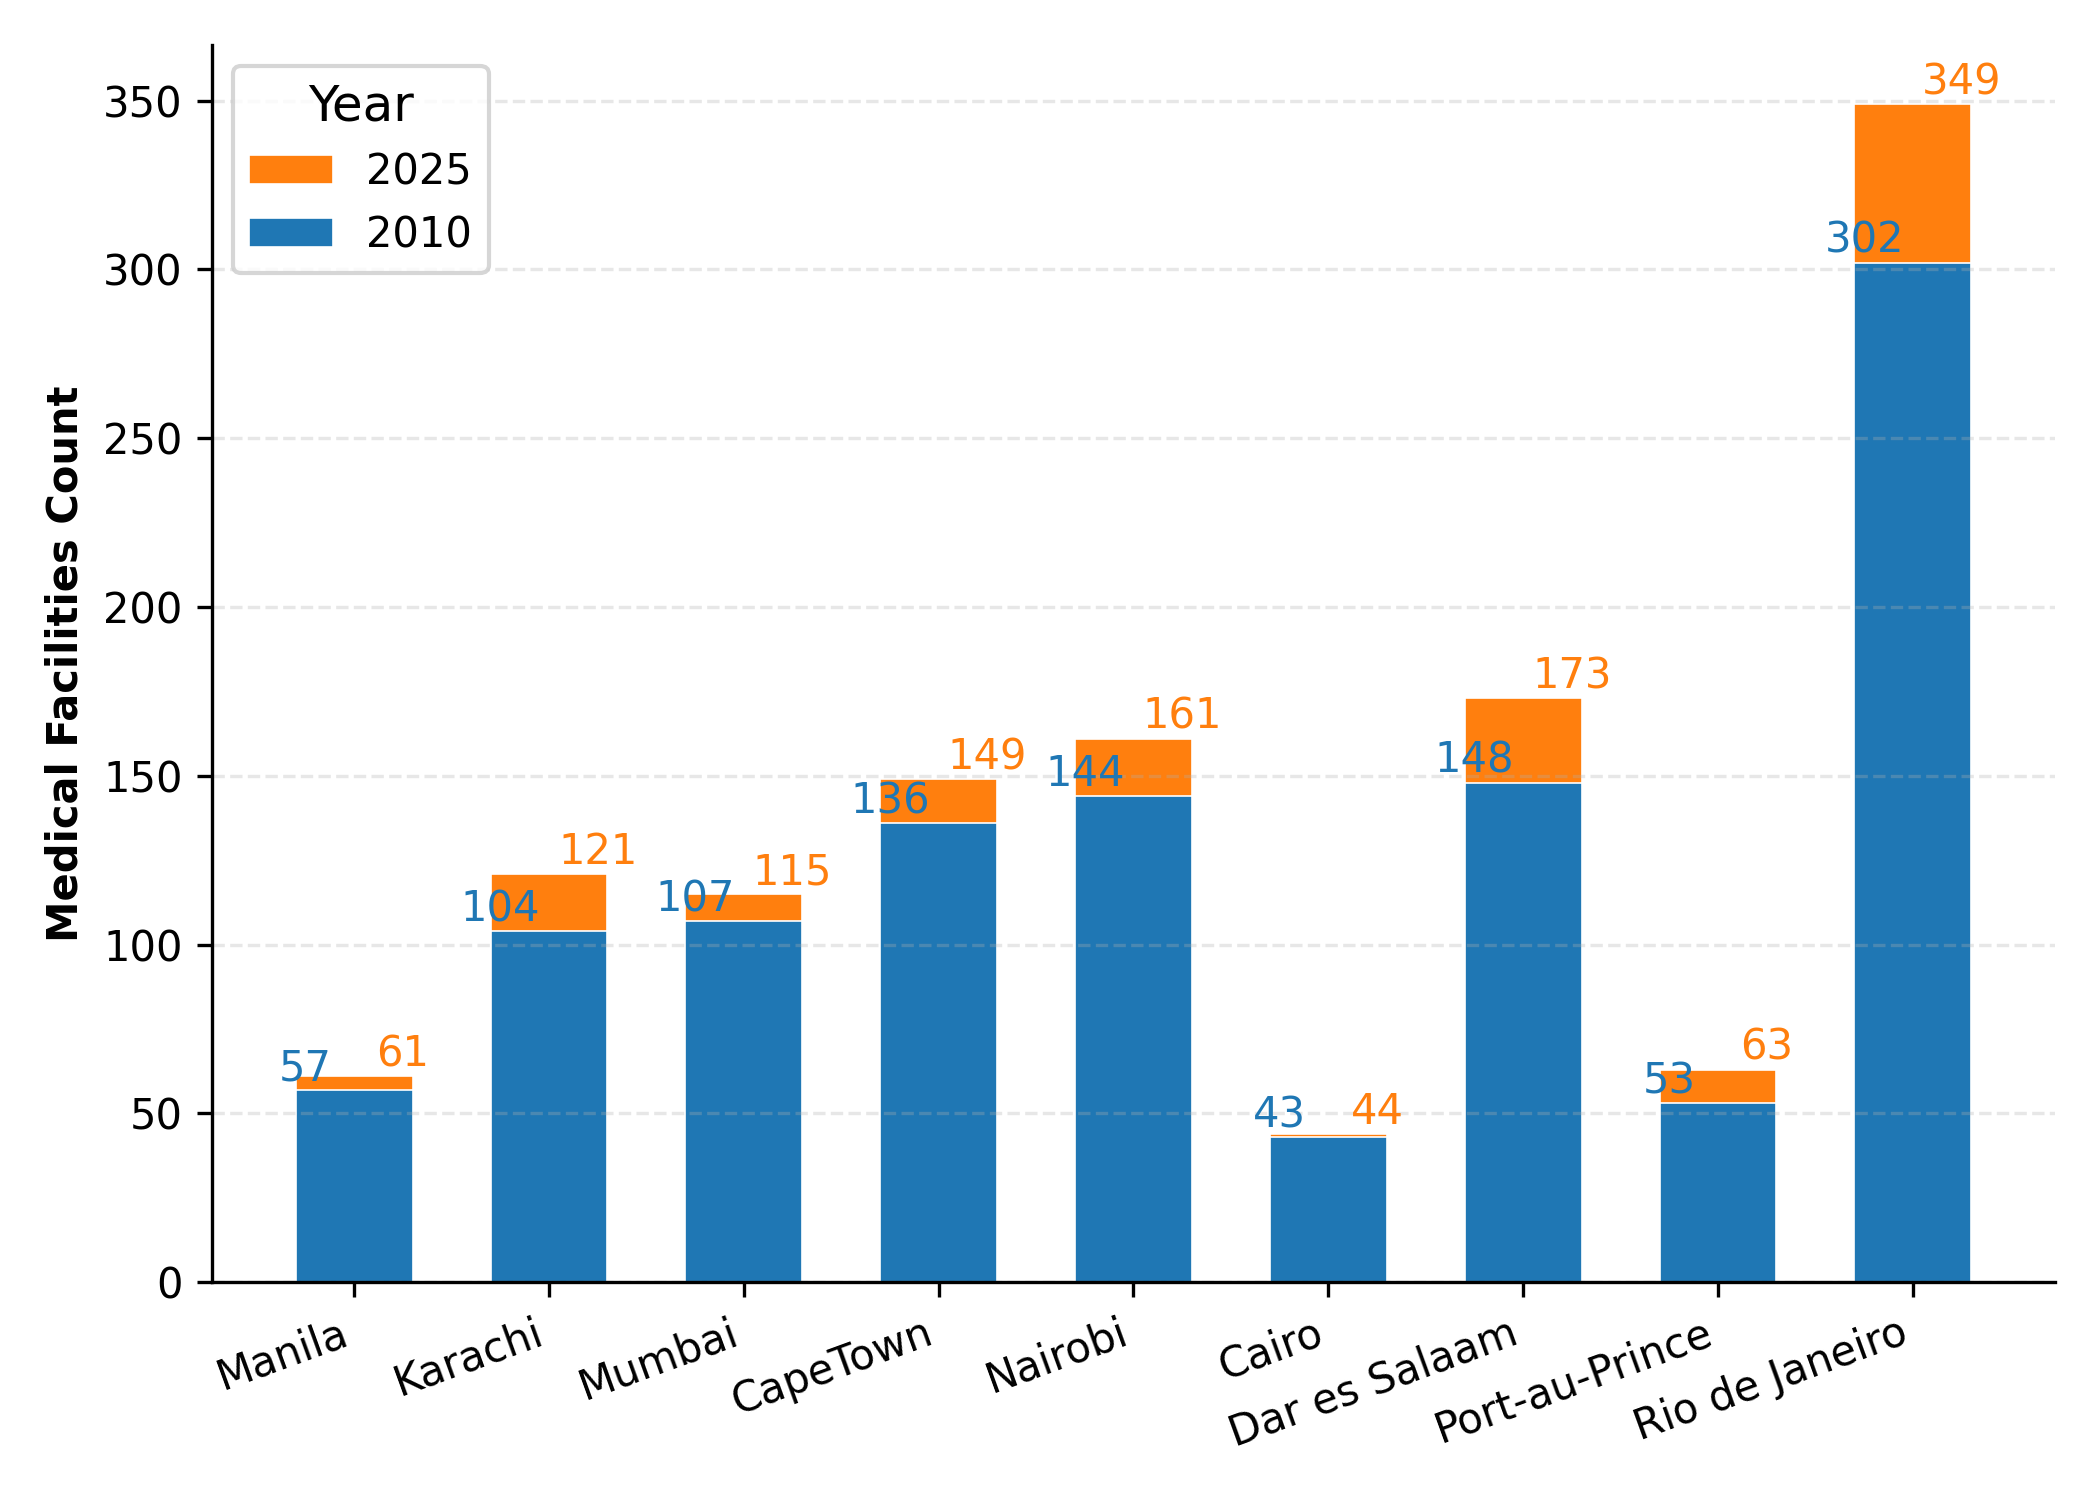

Data behind this chart, as committed beside it:
file, 2010, 2025
Manila, 57, 61
Karachi, 104, 121
Mumbai, 107, 115
CapeTown, 136, 149
Nairobi, 144, 161
Cairo, 43, 44
Dar es Salaam, 148, 173
Port-au-Prince, 53, 63
Rio de Janeiro, 302, 349
